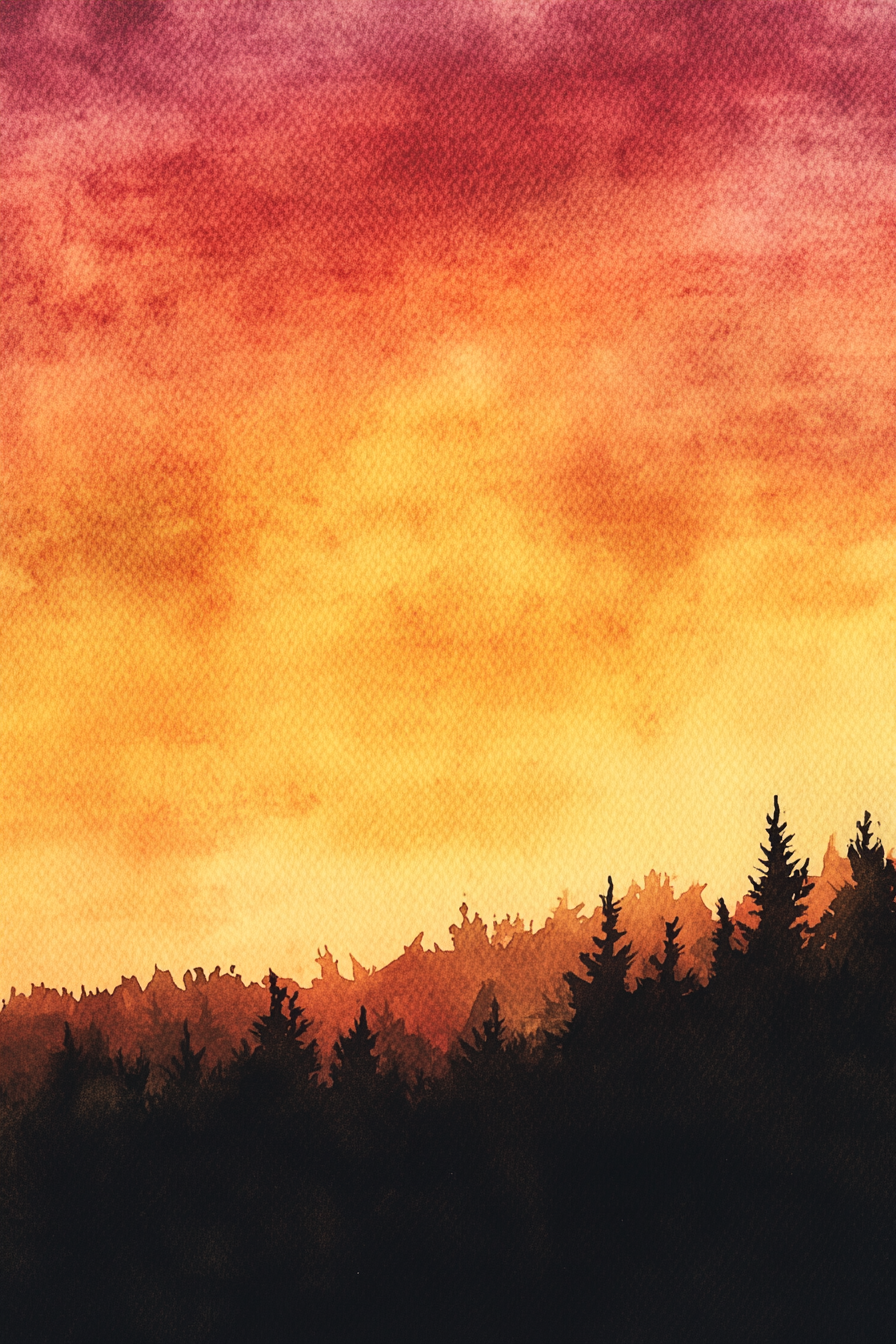
Generation parameters embedded in this image by Midjourney (PNG 'Description' text chunk):
Illustrate a breathtaking golden hour sunset casting warm hues of orange, pink, and gold over a silhouetted forest skyline. The watercolor painting should capture the dramatic beauty of the evening sky, with soft gradients and flowing lines blending seamlessly to evoke a sense of awe and tranquility. The dark outlines of the trees against the vivid sunset create a striking contrast in this nature-inspired scene --ar 2:3 --v 6.1 Job ID: da2ea3e0-21b6-4fee-8136-8645ea097556